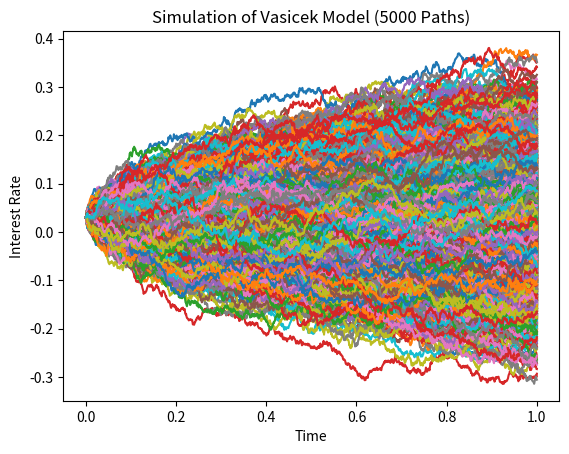

The matplotlib source for this figure:
import numpy as np
import matplotlib.pyplot as plt

# Parameters
alpha = 0.1
mu = 0.0
sigma = 0.1
initial_condition = 0.03
T = 1.0
N = 1000
dt = T / N
num_paths = 5000

# Array to store paths
X_paths = np.zeros((num_paths, N+1))

# Wiener process increments
dW_all = np.random.normal(0, np.sqrt(dt), (num_paths, N))

# Generate paths
for j in range(num_paths):
    dW = dW_all[j]
    X = np.zeros(N + 1)
    X[0] = initial_condition
    for i in range(N):
        drift = alpha * (mu - X[i])
        diffusion = sigma
        X[i + 1] = X[i] + drift * dt + diffusion * dW[i]
    X_paths[j] = X

# Calculate mean and variance
mean_across_paths = np.mean(X_paths, axis=0)
variance_across_paths = np.var(X_paths, axis=0)

print(f"Mean of Vasicek model across {num_paths} paths:", mean_across_paths[-1])
print(f"Variance of Vasicek model across {num_paths} paths:", variance_across_paths[-1])

# Plotting some sample paths
t = np.linspace(0, T, N + 1)
for j in range(num_paths):
    plt.plot(t, X_paths[j], label='Path {}'.format(j+1))

plt.title(f'Simulation of Vasicek Model ({num_paths} Paths)')
plt.xlabel('Time')
plt.ylabel('Interest Rate')
plt.show()


